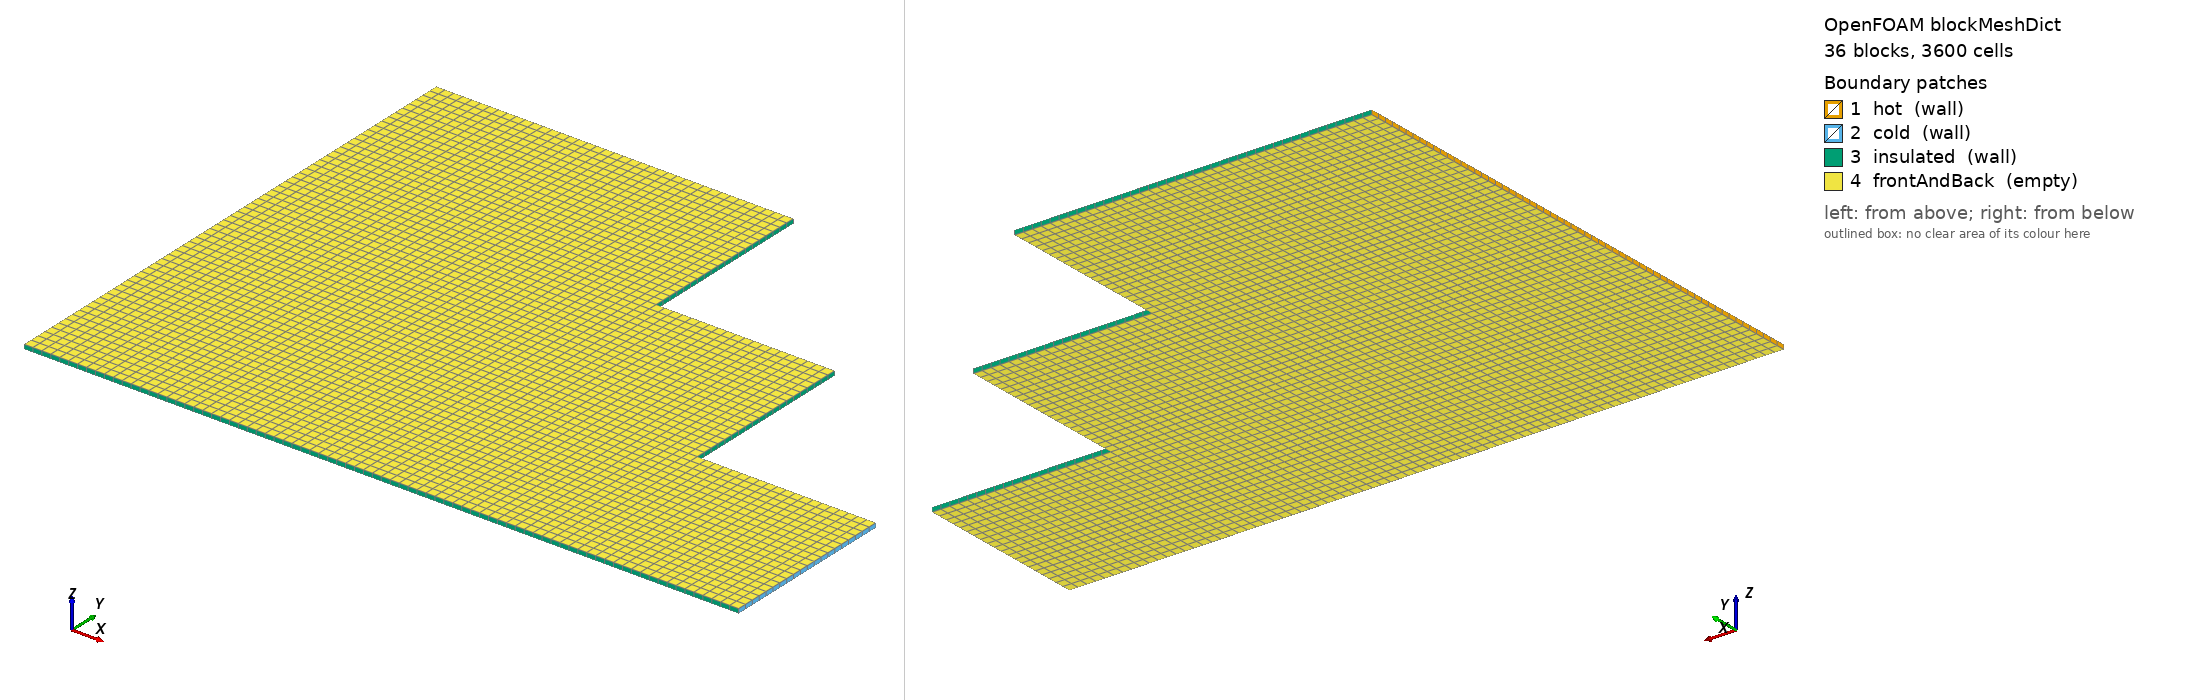

OpenFOAM case: the mesh blockMesh builds from blockMeshDict, 36 block(s), 3600 cells. Boundary patches (legend numbers): 1 hot (wall), 2 cold (wall), 3 insulated (wall), 4 frontAndBack (empty). Left view from above one corner, right view from below the opposite corner. Boundary conditions: 0 field file(s) under 0/; 0 of 4 drawn patches have an entry in a shipped field file.

=== system/blockMeshDict ===
/*--------------------------------*- C++ -*----------------------------------*\
| OpenFOAM: The Open Source CFD Toolbox, Version 13                         |
\*---------------------------------------------------------------------------*/
FoamFile
{
    format      ascii;
    class       dictionary;
    location    "system";
    object      blockMeshDict;
}
// * * * * * * * * * * * * * * * * * * * * * * * * * * * * * * * * * * * * * //

convertToMeters 1;

vertices
(
    (0 0 0)
    (0 0 0.001)
    (0 0.02 0)
    (0 0.02 0.001)
    (0 0.04 0)
    (0 0.04 0.001)
    (0 0.06 0)
    (0 0.06 0.001)
    (0 0.08 0)
    (0 0.08 0.001)
    (0 0.1 0)
    (0 0.1 0.001)
    (0 0.12 0)
    (0 0.12 0.001)
    (0.02 0 0)
    (0.02 0 0.001)
    (0.02 0.02 0)
    (0.02 0.02 0.001)
    (0.02 0.04 0)
    (0.02 0.04 0.001)
    (0.02 0.06 0)
    (0.02 0.06 0.001)
    (0.02 0.08 0)
    (0.02 0.08 0.001)
    (0.02 0.1 0)
    (0.02 0.1 0.001)
    (0.02 0.12 0)
    (0.02 0.12 0.001)
    (0.04 0 0)
    (0.04 0 0.001)
    (0.04 0.02 0)
    (0.04 0.02 0.001)
    (0.04 0.04 0)
    (0.04 0.04 0.001)
    (0.04 0.06 0)
    (0.04 0.06 0.001)
    (0.04 0.08 0)
    (0.04 0.08 0.001)
    (0.04 0.1 0)
    (0.04 0.1 0.001)
    (0.04 0.12 0)
    (0.04 0.12 0.001)
    (0.06 0 0)
    (0.06 0 0.001)
    (0.06 0.02 0)
    (0.06 0.02 0.001)
    (0.06 0.04 0)
    (0.06 0.04 0.001)
    (0.06 0.06 0)
    (0.06 0.06 0.001)
    (0.06 0.08 0)
    (0.06 0.08 0.001)
    (0.06 0.1 0)
    (0.06 0.1 0.001)
    (0.06 0.12 0)
    (0.06 0.12 0.001)
    (0.08 0 0)
    (0.08 0 0.001)
    (0.08 0.02 0)
    (0.08 0.02 0.001)
    (0.08 0.04 0)
    (0.08 0.04 0.001)
    (0.08 0.06 0)
    (0.08 0.06 0.001)
    (0.08 0.08 0)
    (0.08 0.08 0.001)
    (0.08 0.1 0)
    (0.08 0.1 0.001)
    (0.08 0.12 0)
    (0.08 0.12 0.001)
    (0.1 0 0)
    (0.1 0 0.001)
    (0.1 0.02 0)
    (0.1 0.02 0.001)
    (0.1 0.04 0)
    (0.1 0.04 0.001)
    (0.1 0.06 0)
    (0.1 0.06 0.001)
    (0.1 0.08 0)
    (0.1 0.08 0.001)
    (0.12 0 0)
    (0.12 0 0.001)
    (0.12 0.02 0)
    (0.12 0.02 0.001)
    (0.12 0.04 0)
    (0.12 0.04 0.001)
    (0.12 0.06 0)
    (0.12 0.06 0.001)
    (0.12 0.08 0)
    (0.12 0.08 0.001)
    (0.14 0 0)
    (0.14 0 0.001)
    (0.14 0.02 0)
    (0.14 0.02 0.001)
    (0.14 0.04 0)
    (0.14 0.04 0.001)
    (0.16 0 0)
    (0.16 0 0.001)
    (0.16 0.02 0)
    (0.16 0.02 0.001)
    (0.16 0.04 0)
    (0.16 0.04 0.001)
);

blocks
(
    hex (0 14 16 2 1 15 17 3) (10 10 1) simpleGrading (1 1 1)
    hex (14 28 30 16 15 29 31 17) (10 10 1) simpleGrading (1 1 1)
    hex (28 42 44 30 29 43 45 31) (10 10 1) simpleGrading (1 1 1)
    hex (42 56 58 44 43 57 59 45) (10 10 1) simpleGrading (1 1 1)
    hex (56 70 72 58 57 71 73 59) (10 10 1) simpleGrading (1 1 1)
    hex (70 80 82 72 71 81 83 73) (10 10 1) simpleGrading (1 1 1)
    hex (80 90 92 82 81 91 93 83) (10 10 1) simpleGrading (1 1 1)
    hex (90 96 98 92 91 97 99 93) (10 10 1) simpleGrading (1 1 1)
    hex (2 16 18 4 3 17 19 5) (10 10 1) simpleGrading (1 1 1)
    hex (16 30 32 18 17 31 33 19) (10 10 1) simpleGrading (1 1 1)
    hex (30 44 46 32 31 45 47 33) (10 10 1) simpleGrading (1 1 1)
    hex (44 58 60 46 45 59 61 47) (10 10 1) simpleGrading (1 1 1)
    hex (58 72 74 60 59 73 75 61) (10 10 1) simpleGrading (1 1 1)
    hex (72 82 84 74 73 83 85 75) (10 10 1) simpleGrading (1 1 1)
    hex (82 92 94 84 83 93 95 85) (10 10 1) simpleGrading (1 1 1)
    hex (92 98 100 94 93 99 101 95) (10 10 1) simpleGrading (1 1 1)
    hex (4 18 20 6 5 19 21 7) (10 10 1) simpleGrading (1 1 1)
    hex (18 32 34 20 19 33 35 21) (10 10 1) simpleGrading (1 1 1)
    hex (32 46 48 34 33 47 49 35) (10 10 1) simpleGrading (1 1 1)
    hex (46 60 62 48 47 61 63 49) (10 10 1) simpleGrading (1 1 1)
    hex (60 74 76 62 61 75 77 63) (10 10 1) simpleGrading (1 1 1)
    hex (74 84 86 76 75 85 87 77) (10 10 1) simpleGrading (1 1 1)
    hex (6 20 22 8 7 21 23 9) (10 10 1) simpleGrading (1 1 1)
    hex (20 34 36 22 21 35 37 23) (10 10 1) simpleGrading (1 1 1)
    hex (34 48 50 36 35 49 51 37) (10 10 1) simpleGrading (1 1 1)
    hex (48 62 64 50 49 63 65 51) (10 10 1) simpleGrading (1 1 1)
    hex (62 76 78 64 63 77 79 65) (10 10 1) simpleGrading (1 1 1)
    hex (76 86 88 78 77 87 89 79) (10 10 1) simpleGrading (1 1 1)
    hex (8 22 24 10 9 23 25 11) (10 10 1) simpleGrading (1 1 1)
    hex (22 36 38 24 23 37 39 25) (10 10 1) simpleGrading (1 1 1)
    hex (36 50 52 38 37 51 53 39) (10 10 1) simpleGrading (1 1 1)
    hex (50 64 66 52 51 65 67 53) (10 10 1) simpleGrading (1 1 1)
    hex (10 24 26 12 11 25 27 13) (10 10 1) simpleGrading (1 1 1)
    hex (24 38 40 26 25 39 41 27) (10 10 1) simpleGrading (1 1 1)
    hex (38 52 54 40 39 53 55 41) (10 10 1) simpleGrading (1 1 1)
    hex (52 66 68 54 53 67 69 55) (10 10 1) simpleGrading (1 1 1)
);

edges ();

boundary
(
    hot
    {
        type wall;
        faces
        (
            (0 2 3 1)
            (2 4 5 3)
            (4 6 7 5)
            (6 8 9 7)
            (8 10 11 9)
            (10 12 13 11)
        );
    }
    cold
    {
        type wall;
        faces
        (
            (96 97 99 98)
            (98 99 101 100)
        );
    }
    insulated
    {
        type wall;
        faces
        (
            (0 1 15 14)
            (14 15 29 28)
            (28 29 43 42)
            (42 43 57 56)
            (56 57 71 70)
            (70 71 81 80)
            (80 81 91 90)
            (90 91 97 96)
            (84 94 95 85)
            (94 100 101 95)
            (84 85 87 86)
            (64 78 79 65)
            (86 87 89 88)
            (78 88 89 79)
            (64 65 67 66)
            (12 26 27 13)
            (26 40 41 27)
            (40 54 55 41)
            (66 67 69 68)
            (54 68 69 55)
        );
    }
    frontAndBack
    {
        type empty;
        faces
        (
            (0 14 16 2)
            (1 3 17 15)
            (14 28 30 16)
            (15 17 31 29)
            (28 42 44 30)
            (29 31 45 43)
            (42 56 58 44)
            (43 45 59 57)
            (56 70 72 58)
            (57 59 73 71)
            (70 80 82 72)
            (71 73 83 81)
            (80 90 92 82)
            (81 83 93 91)
            (90 96 98 92)
            (91 93 99 97)
            (2 16 18 4)
            (3 5 19 17)
            (16 30 32 18)
            (17 19 33 31)
            (30 44 46 32)
            (31 33 47 45)
            (44 58 60 46)
            (45 47 61 59)
            (58 72 74 60)
            (59 61 75 73)
            (72 82 84 74)
            (73 75 85 83)
            (82 92 94 84)
            (83 85 95 93)
            (92 98 100 94)
            (93 95 101 99)
            (4 18 20 6)
            (5 7 21 19)
            (18 32 34 20)
            (19 21 35 33)
            (32 46 48 34)
            (33 35 49 47)
            (46 60 62 48)
            (47 49 63 61)
            (60 74 76 62)
            (61 63 77 75)
            (74 84 86 76)
            (75 77 87 85)
            (6 20 22 8)
            (7 9 23 21)
            (20 34 36 22)
            (21 23 37 35)
            (34 48 50 36)
            (35 37 51 49)
            (48 62 64 50)
            (49 51 65 63)
            (62 76 78 64)
            (63 65 79 77)
            (76 86 88 78)
            (77 79 89 87)
            (8 22 24 10)
            (9 11 25 23)
            (22 36 38 24)
            (23 25 39 37)
            (36 50 52 38)
            (37 39 53 51)
            (50 64 66 52)
            (51 53 67 65)
            (10 24 26 12)
            (11 13 27 25)
            (24 38 40 26)
            (25 27 41 39)
            (38 52 54 40)
            (39 41 55 53)
            (52 66 68 54)
            (53 55 69 67)
        );
    }
);

mergePatchPairs ();
